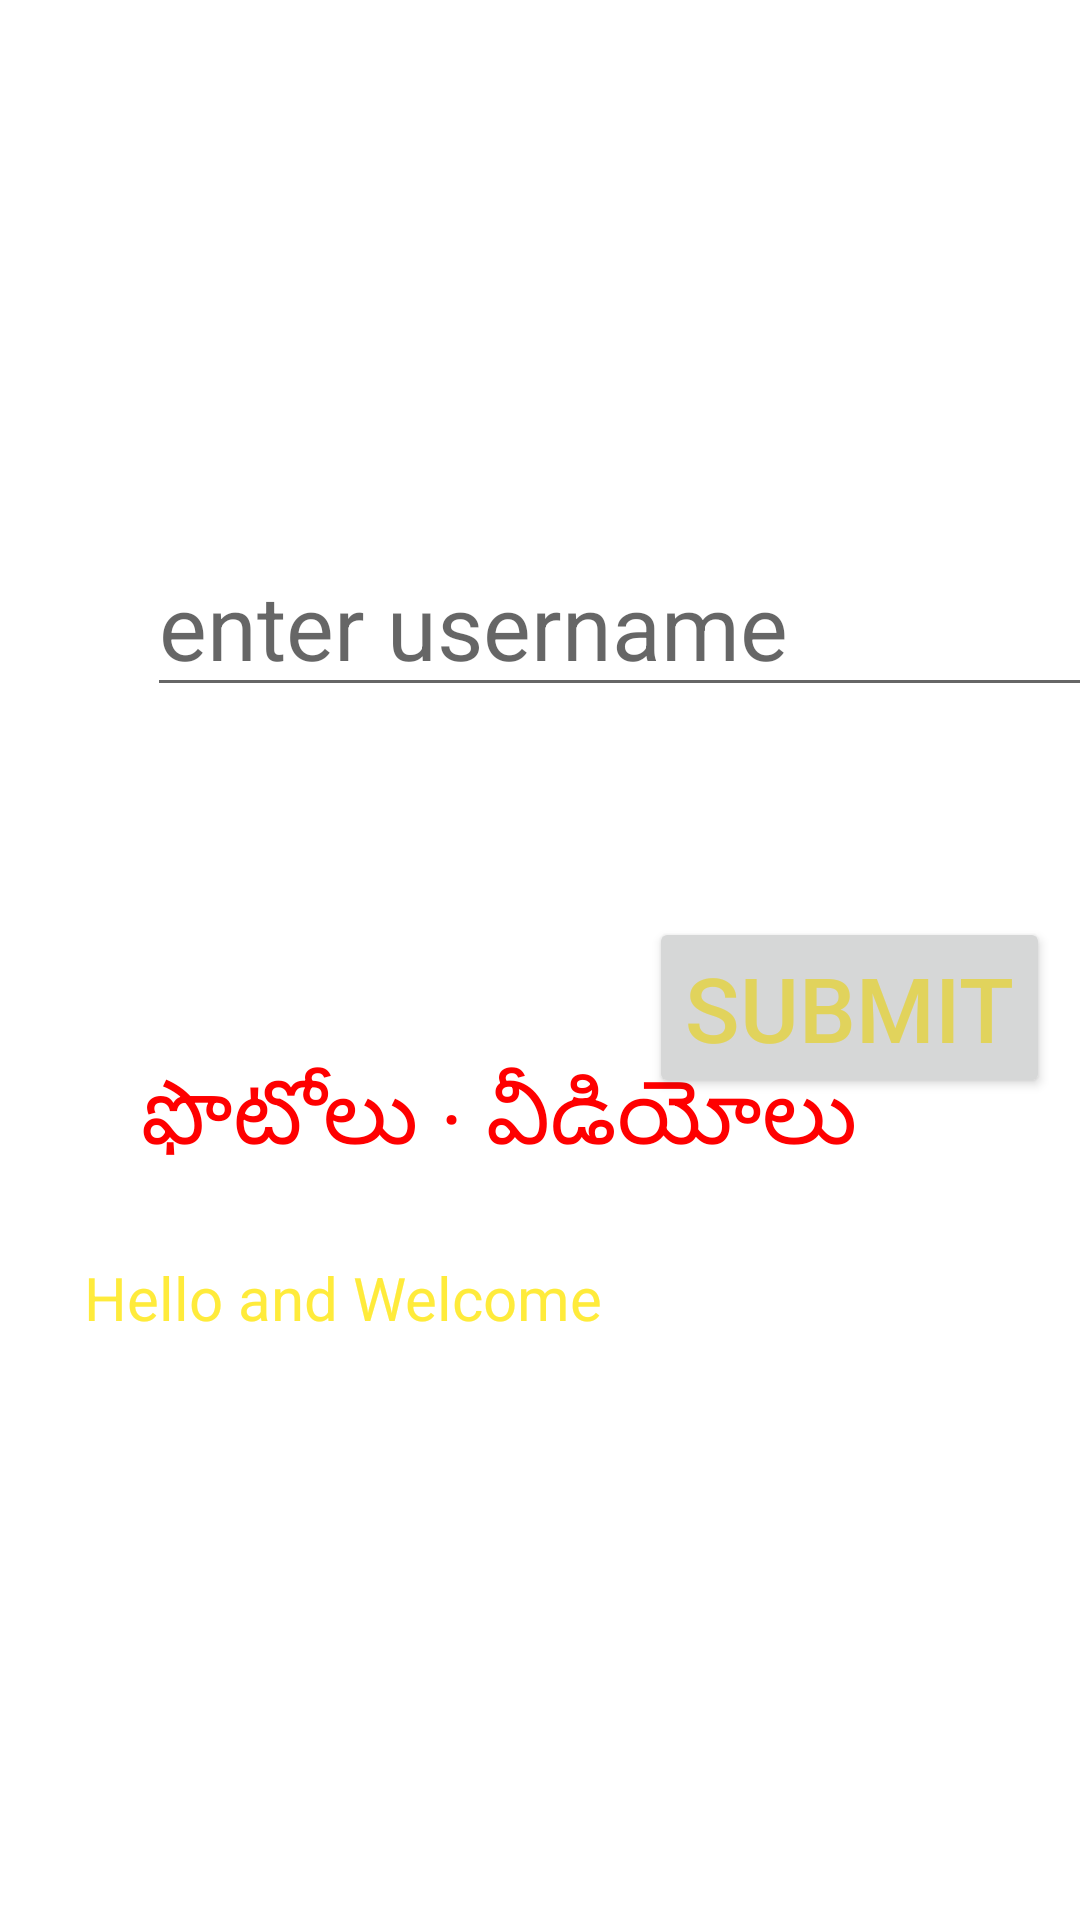

Android layout source for this screen:
<!-- AndroidManifest.xml: application theme mystyle -->
<!-- res/layout/activity_main.xml -->
<?xml version="1.0" encoding="utf-8"?>
<androidx.constraintlayout.widget.ConstraintLayout xmlns:android="http://schemas.android.com/apk/res/android"
    xmlns:app="http://schemas.android.com/apk/res-auto"
    xmlns:tools="http://schemas.android.com/tools"
    android:layout_width="match_parent"
    android:layout_height="match_parent"

    tools:context=".MainActivity">

    <TextView
        android:id="@+id/textViewUsernanme"
        android:layout_width="392dp"
        android:layout_height="wrap_content"
        android:layout_marginStart="28dp"
        android:layout_marginBottom="27dp"
        android:text="@string/hellooo"
        android:textColor="#FFEB3B"
        android:textSize="20sp"
        app:layout_constraintBottom_toTopOf="@+id/imageViewSpider"
        app:layout_constraintStart_toStartOf="parent"
        app:layout_constraintTop_toBottomOf="@+id/buttonSubmit" />

    <Button
        android:id="@+id/buttonSubmit"
        android:layout_width="wrap_content"
        android:layout_height="wrap_content"
        android:layout_marginEnd="49dp"
        android:layout_marginBottom="53dp"
        android:text="Submit"
        app:layout_constraintBottom_toTopOf="@+id/textViewUsernanme"
        app:layout_constraintEnd_toEndOf="@+id/editTextUsername"
        app:layout_constraintTop_toBottomOf="@+id/editTextUsername" />

    <ImageView
        android:id="@+id/imageViewSpider"
        android:layout_width="150dp"
        android:layout_height="100dp"
        android:layout_marginBottom="100dp"
        app:layout_constraintBottom_toBottomOf="parent"
        app:layout_constraintEnd_toEndOf="parent"
        app:layout_constraintStart_toStartOf="parent"
        app:layout_constraintTop_toBottomOf="@+id/textViewUsernanme"
        app:srcCompat="@drawable/spiderman" />

    <EditText
        android:id="@+id/editTextUsername"
        android:layout_width="wrap_content"
        android:layout_height="wrap_content"
        android:layout_marginTop="211dp"
        android:layout_marginBottom="70dp"
        android:ems="10"
        android:hint="enter username"
        android:inputType="textPersonName"
        app:layout_constraintBottom_toTopOf="@+id/buttonSubmit"
        app:layout_constraintEnd_toEndOf="@+id/textViewUsernanme"
        app:layout_constraintStart_toStartOf="@+id/textViewUsernanme"
        app:layout_constraintTop_toTopOf="parent" />

    <TextView
        android:id="@+id/textView"
        android:layout_width="wrap_content"
        android:layout_height="wrap_content"
        android:layout_marginStart="19dp"
        android:layout_marginBottom="26dp"
        android:text="@string/myname"
style="@style/child"
        app:layout_constraintBottom_toTopOf="@+id/textViewUsernanme"
        app:layout_constraintStart_toStartOf="@+id/textViewUsernanme" />
</androidx.constraintlayout.widget.ConstraintLayout>
<!-- resources referenced by this layout -->
<resources>
  <string name="hellooo">Hello and Welcome</string>
  <string name="myname">ఫొటోలు · వీడియోలు </string>
  <style name="child" parent="mystyle">
          <item name="android:textColor">#f00</item>
      </style>
  <style name="mystyle" parent="Theme.DBSProjctOne">
          <item name="android:textColor">@color/mycolor</item>
          <item name="android:textSize">30sp</item>
      </style>
  <style name="Theme.DBSProjctOne" parent="Theme.MaterialComponents.DayNight.DarkActionBar">
          
          <item name="colorPrimary">@color/mycolor</item>
          <item name="colorPrimaryVariant">#E91E63</item>
          <item name="colorOnPrimary">@color/white</item>
          
          <item name="colorSecondary">#34DC37</item>
          <item name="colorSecondaryVariant">#FFC107</item>
          <item name="colorOnSecondary">@color/black</item>
          
          <item name="android:statusBarColor" tools:targetApi="l">?attr/colorPrimaryVariant</item>
          
      </style>
  <color name="mycolor">#E1D35C</color>
  <color name="white">#FFFFFFFF</color>
  <color name="black">#FF000000</color>
</resources>
